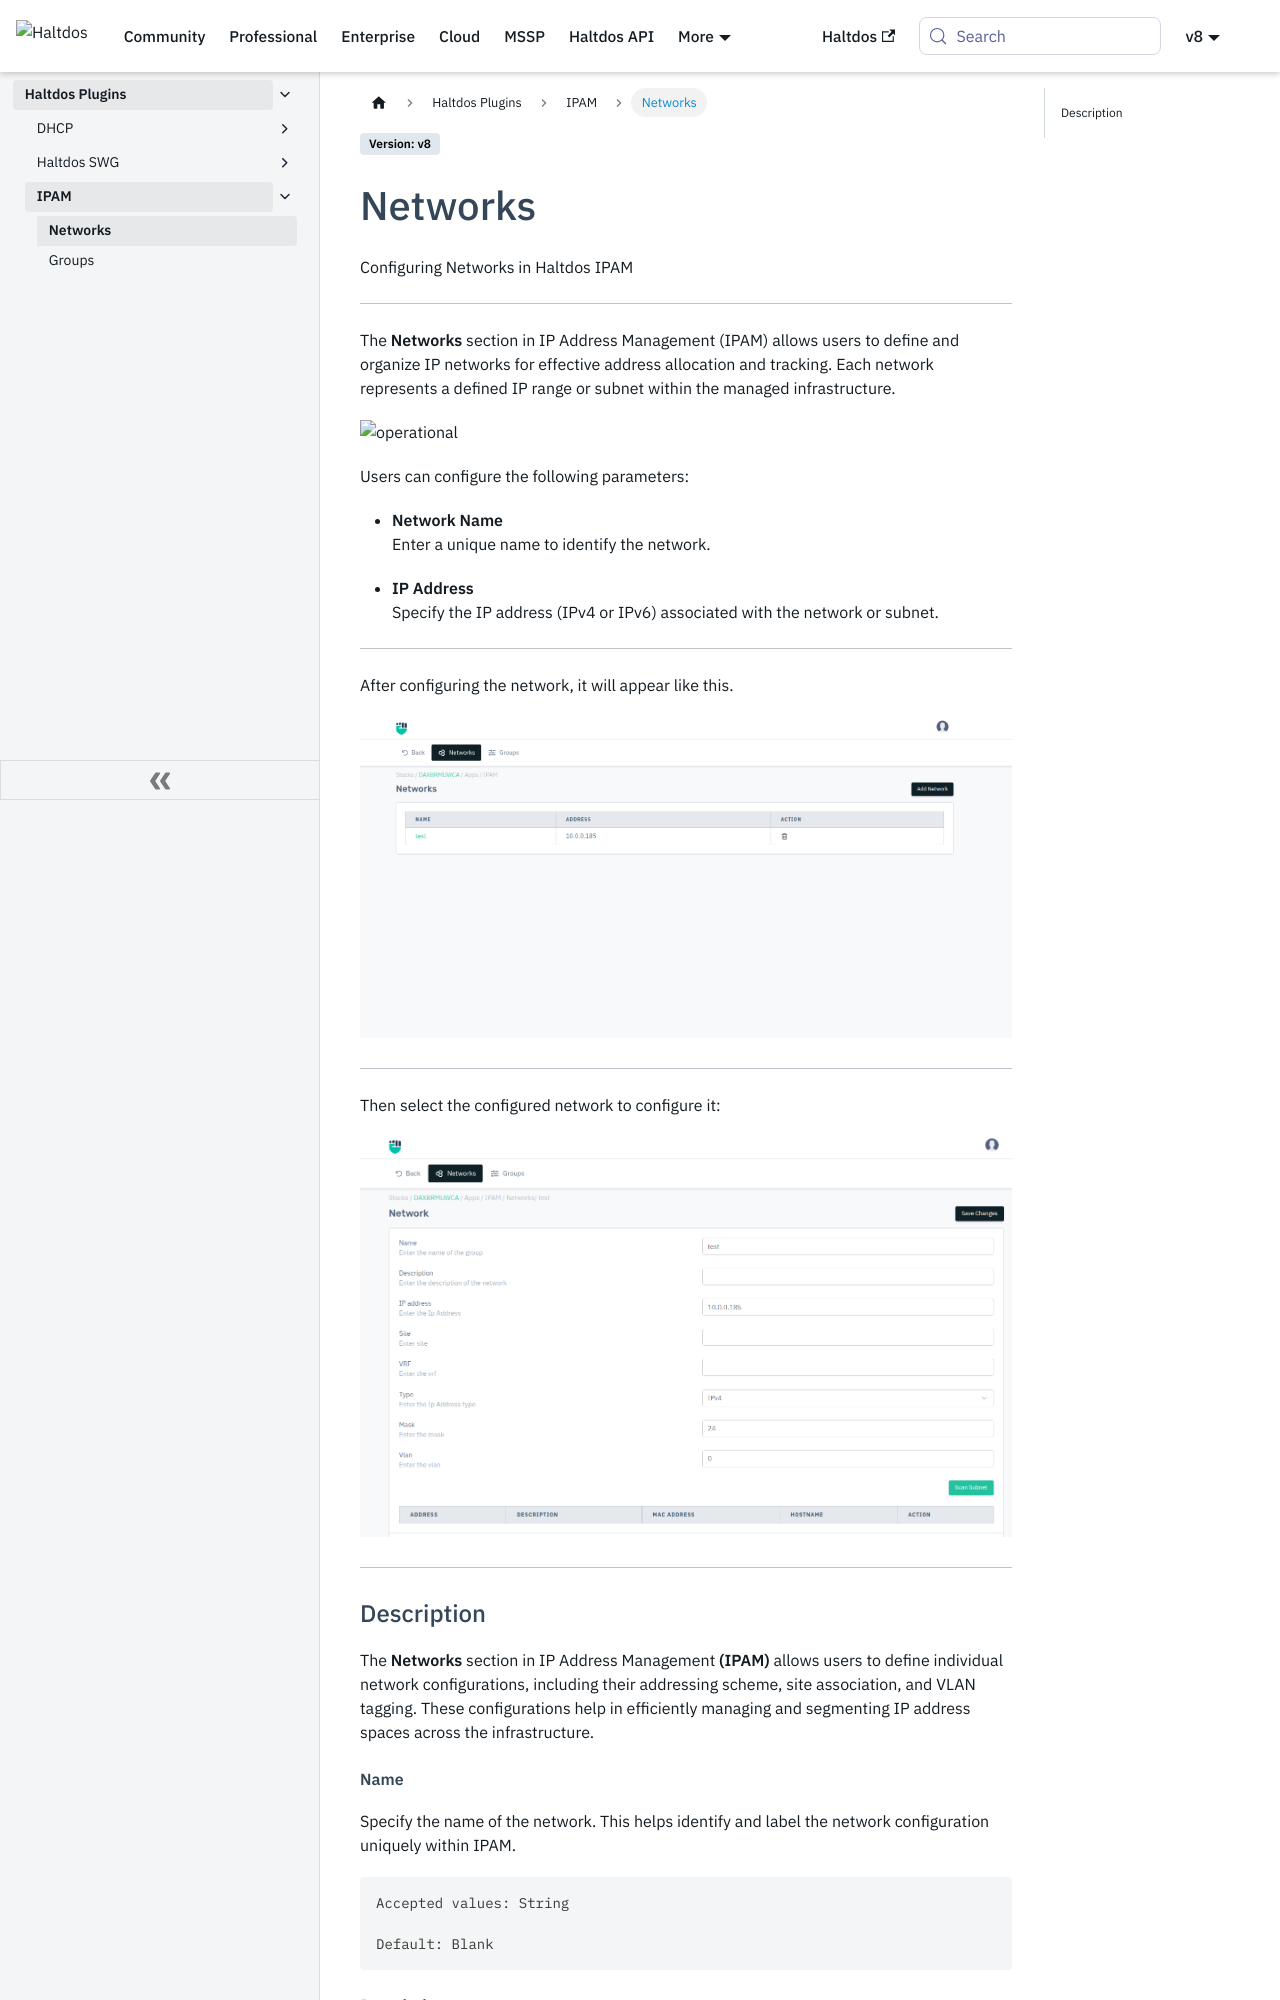

repository: halt-dos/hd-wiki-public · page: v8/enterprise/plugins/ipam/networks/index.html · generator: docusaurus

---
sidebar_position: 1
---

# Networks

Configuring Networks in Haltdos IPAM

---

The **Networks** section in IP Address Management (IPAM) allows users to define and organize IP networks for effective address allocation and tracking. Each network represents a defined IP range or subnet within the managed infrastructure.

![operational](/img/plugins/ipam/network-config.png)  

Users can configure the following parameters:

- **Network Name**  
  Enter a unique name to identify the network.

- **IP Address**  
  Specify the IP address (IPv4 or IPv6) associated with the network or subnet.

---

After configuring the network, it will appear like this.

![operational](/img/plugins/ipam/configured-network.png) 

---

Then select the configured network to configure it:

![operational](/img/plugins/ipam/apply-config.png)

---

### Description

The **Networks** section in IP Address Management **(IPAM)** allows users to define individual network configurations, including their addressing scheme, site association, and VLAN tagging. These configurations help in efficiently managing and segmenting IP address spaces across the infrastructure.


##### **Name**  
Specify the name of the network. This helps identify and label the network configuration uniquely within IPAM.

```
Accepted values: String  
 
Default: Blank
```
 
##### **Description**  
Provide a short description of the network to help administrators understand its purpose or scope.

```
Accepted values: String  

Default: Blank
```
